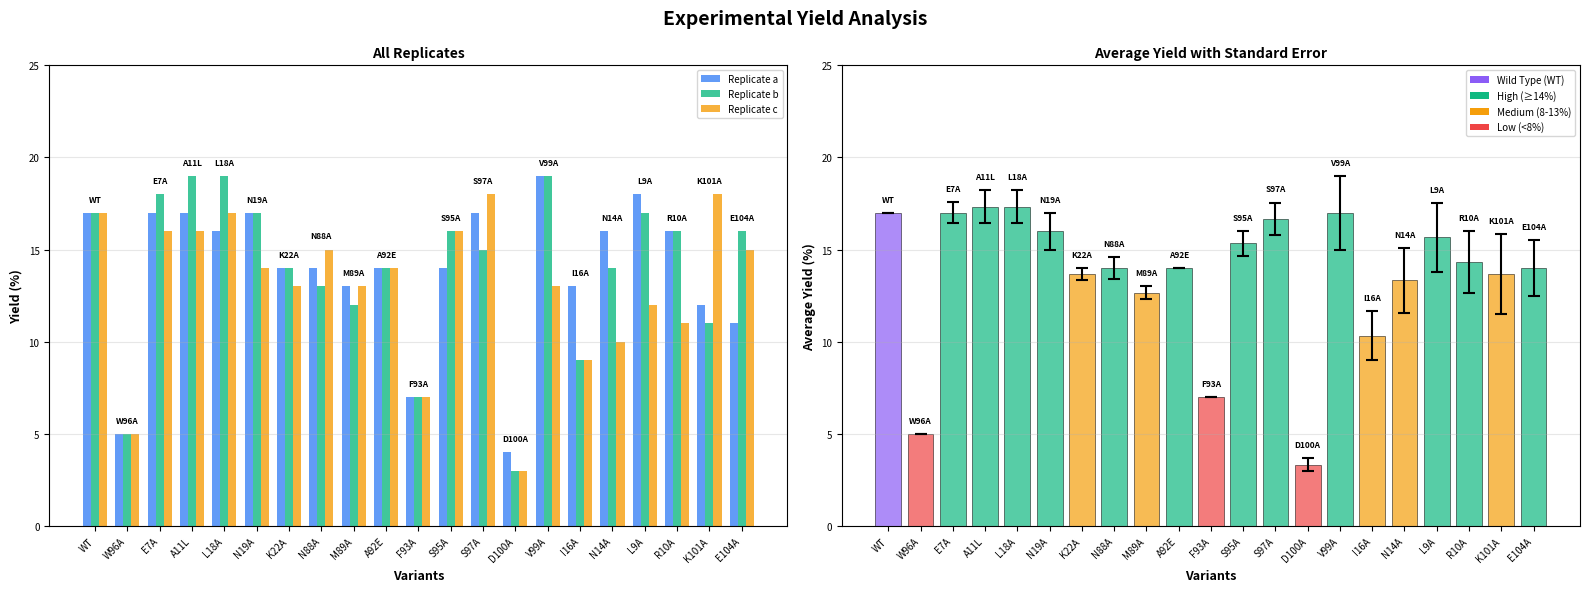

Write Python code to recreate this figure.
import matplotlib.pyplot as plt
import numpy as np
import pandas as pd

# Data for all catalysts with their three replicates (a, b, c)
data = {
    'Catalyst': ['WT', 'W96A', 'E7A', 'A11L', 'L18A', 'N19A', 'K22A', 'N88A', 
                 'M89A', 'A92E', 'F93A', 'S95A', 'S97A', 'D100A', 'V99A', 
                 'I16A', 'N14A', 'L9A', 'R10A', 'K101A', 'E104A'],
    'Replicate_a': [17, 5, 17, 17, 16, 17, 14, 14, 13, 14, 7, 14, 17, 4, 19, 13, 16, 18, 16, 12, 11],
    'Replicate_b': [17, 5, 18, 19, 19, 17, 14, 13, 12, 14, 7, 16, 15, 3, 19, 9, 14, 17, 16, 11, 16],
    'Replicate_c': [17, 5, 16, 16, 17, 14, 13, 15, 13, 14, 7, 16, 18, 3, 13, 9, 10, 12, 11, 18, 15]
}

df = pd.DataFrame(data)
df['Average'] = df[['Replicate_a', 'Replicate_b', 'Replicate_c']].mean(axis=1)
df['Std_Error'] = df[['Replicate_a', 'Replicate_b', 'Replicate_c']].sem(axis=1)

# Create figure with 2 subplots
fig, axes = plt.subplots(1, 2, figsize=(16, 6))
fig.suptitle('Experimental Yield Analysis', fontsize=14, fontweight='bold')

# --- Plot 1: Grouped Bar Chart (All Replicates) ---
x = np.arange(len(df))
width = 0.25

ax1 = axes[0]
bars1 = ax1.bar(x - width, df['Replicate_a'], width, label='Replicate a', color='#3b82f6', alpha=0.8)
bars2 = ax1.bar(x, df['Replicate_b'], width, label='Replicate b', color='#10b981', alpha=0.8)
bars3 = ax1.bar(x + width, df['Replicate_c'], width, label='Replicate c', color='#f59e0b', alpha=0.8)

# Add catalyst labels on top of bars in Plot 1
for i, catalyst in enumerate(df['Catalyst']):
    # Top label
    max_height = max(df.loc[i, ['Replicate_a', 'Replicate_b', 'Replicate_c']])
    ax1.text(i, max_height + 0.5, catalyst, ha='center', va='bottom', 
             fontsize=6, fontweight='bold', rotation=0)

ax1.set_xlabel('Variants', fontweight='bold', fontsize=9)
ax1.set_ylabel('Yield (%)', fontweight='bold', fontsize=9)
ax1.set_title('All Replicates', fontweight='bold', fontsize=10)
ax1.set_xticks(x)
ax1.set_xticklabels(df['Catalyst'], rotation=45, ha='right', fontsize=7)
ax1.legend(fontsize=7)
ax1.grid(axis='y', alpha=0.3)
ax1.set_ylim(0, 25)
ax1.tick_params(axis='y', labelsize=7)

# --- Plot 2: Average Yield with Standard Error Bars ---
ax2 = axes[1]
# Assign colors: WT gets purple, others get performance-based colors
colors = []
for i, (catalyst, avg) in enumerate(zip(df['Catalyst'], df['Average'])):
    if catalyst == 'WT':
        colors.append('#8b5cf6')  # Purple for wild type
    elif avg < 8:
        colors.append('#ef4444')  # Red for low
    elif avg < 14:
        colors.append('#f59e0b')  # Orange for medium
    else:
        colors.append('#10b981')  # Green for high

bars = ax2.bar(x, df['Average'], color=colors, alpha=0.7, edgecolor='black', linewidth=0.5)

# Add error bars (standard error)
ax2.errorbar(x, df['Average'], yerr=df['Std_Error'], 
             fmt='none', ecolor='black', elinewidth=1.5, capsize=4, capthick=1.5)

# Add catalyst labels on top of bars in Plot 2
for i, (avg, std_err, catalyst) in enumerate(zip(df['Average'], df['Std_Error'], df['Catalyst'])):
    # Top label
    height = avg + std_err
    ax2.text(i, height + 0.5, catalyst, ha='center', va='bottom', 
             fontsize=6, fontweight='bold', rotation=0)

ax2.set_xlabel('Variants', fontweight='bold', fontsize=9)
ax2.set_ylabel('Average Yield (%)', fontweight='bold', fontsize=9)
ax2.set_title('Average Yield with Standard Error', fontweight='bold', fontsize=10)
ax2.set_xticks(x)
ax2.set_xticklabels(df['Catalyst'], rotation=45, ha='right', fontsize=7)
ax2.grid(axis='y', alpha=0.3)
ax2.set_ylim(0, 25)
ax2.tick_params(axis='y', labelsize=7)

# Add color legend
from matplotlib.patches import Patch
legend_elements = [Patch(facecolor='#8b5cf6', label='Wild Type (WT)'),
                   Patch(facecolor='#10b981', label='High (≥14%)'),
                   Patch(facecolor='#f59e0b', label='Medium (8-13%)'),
                   Patch(facecolor='#ef4444', label='Low (<8%)')]
ax2.legend(handles=legend_elements, loc='upper right', fontsize=7)

plt.tight_layout()
plt.savefig('yield_analysis_new.png', dpi=300, bbox_inches='tight')
plt.show()

# Print summary statistics
print("\n" + "="*80)
print("CATALYST YIELD ANALYSIS SUMMARY")
print("="*80)
print("\nAll Catalysts (sorted by average yield):")
df_sorted = df.sort_values('Average', ascending=False)
print(df_sorted[['Catalyst', 'Replicate_a', 'Replicate_b', 'Replicate_c', 'Average', 'Std_Error']].to_string(index=False))
print("\n" + "="*80)